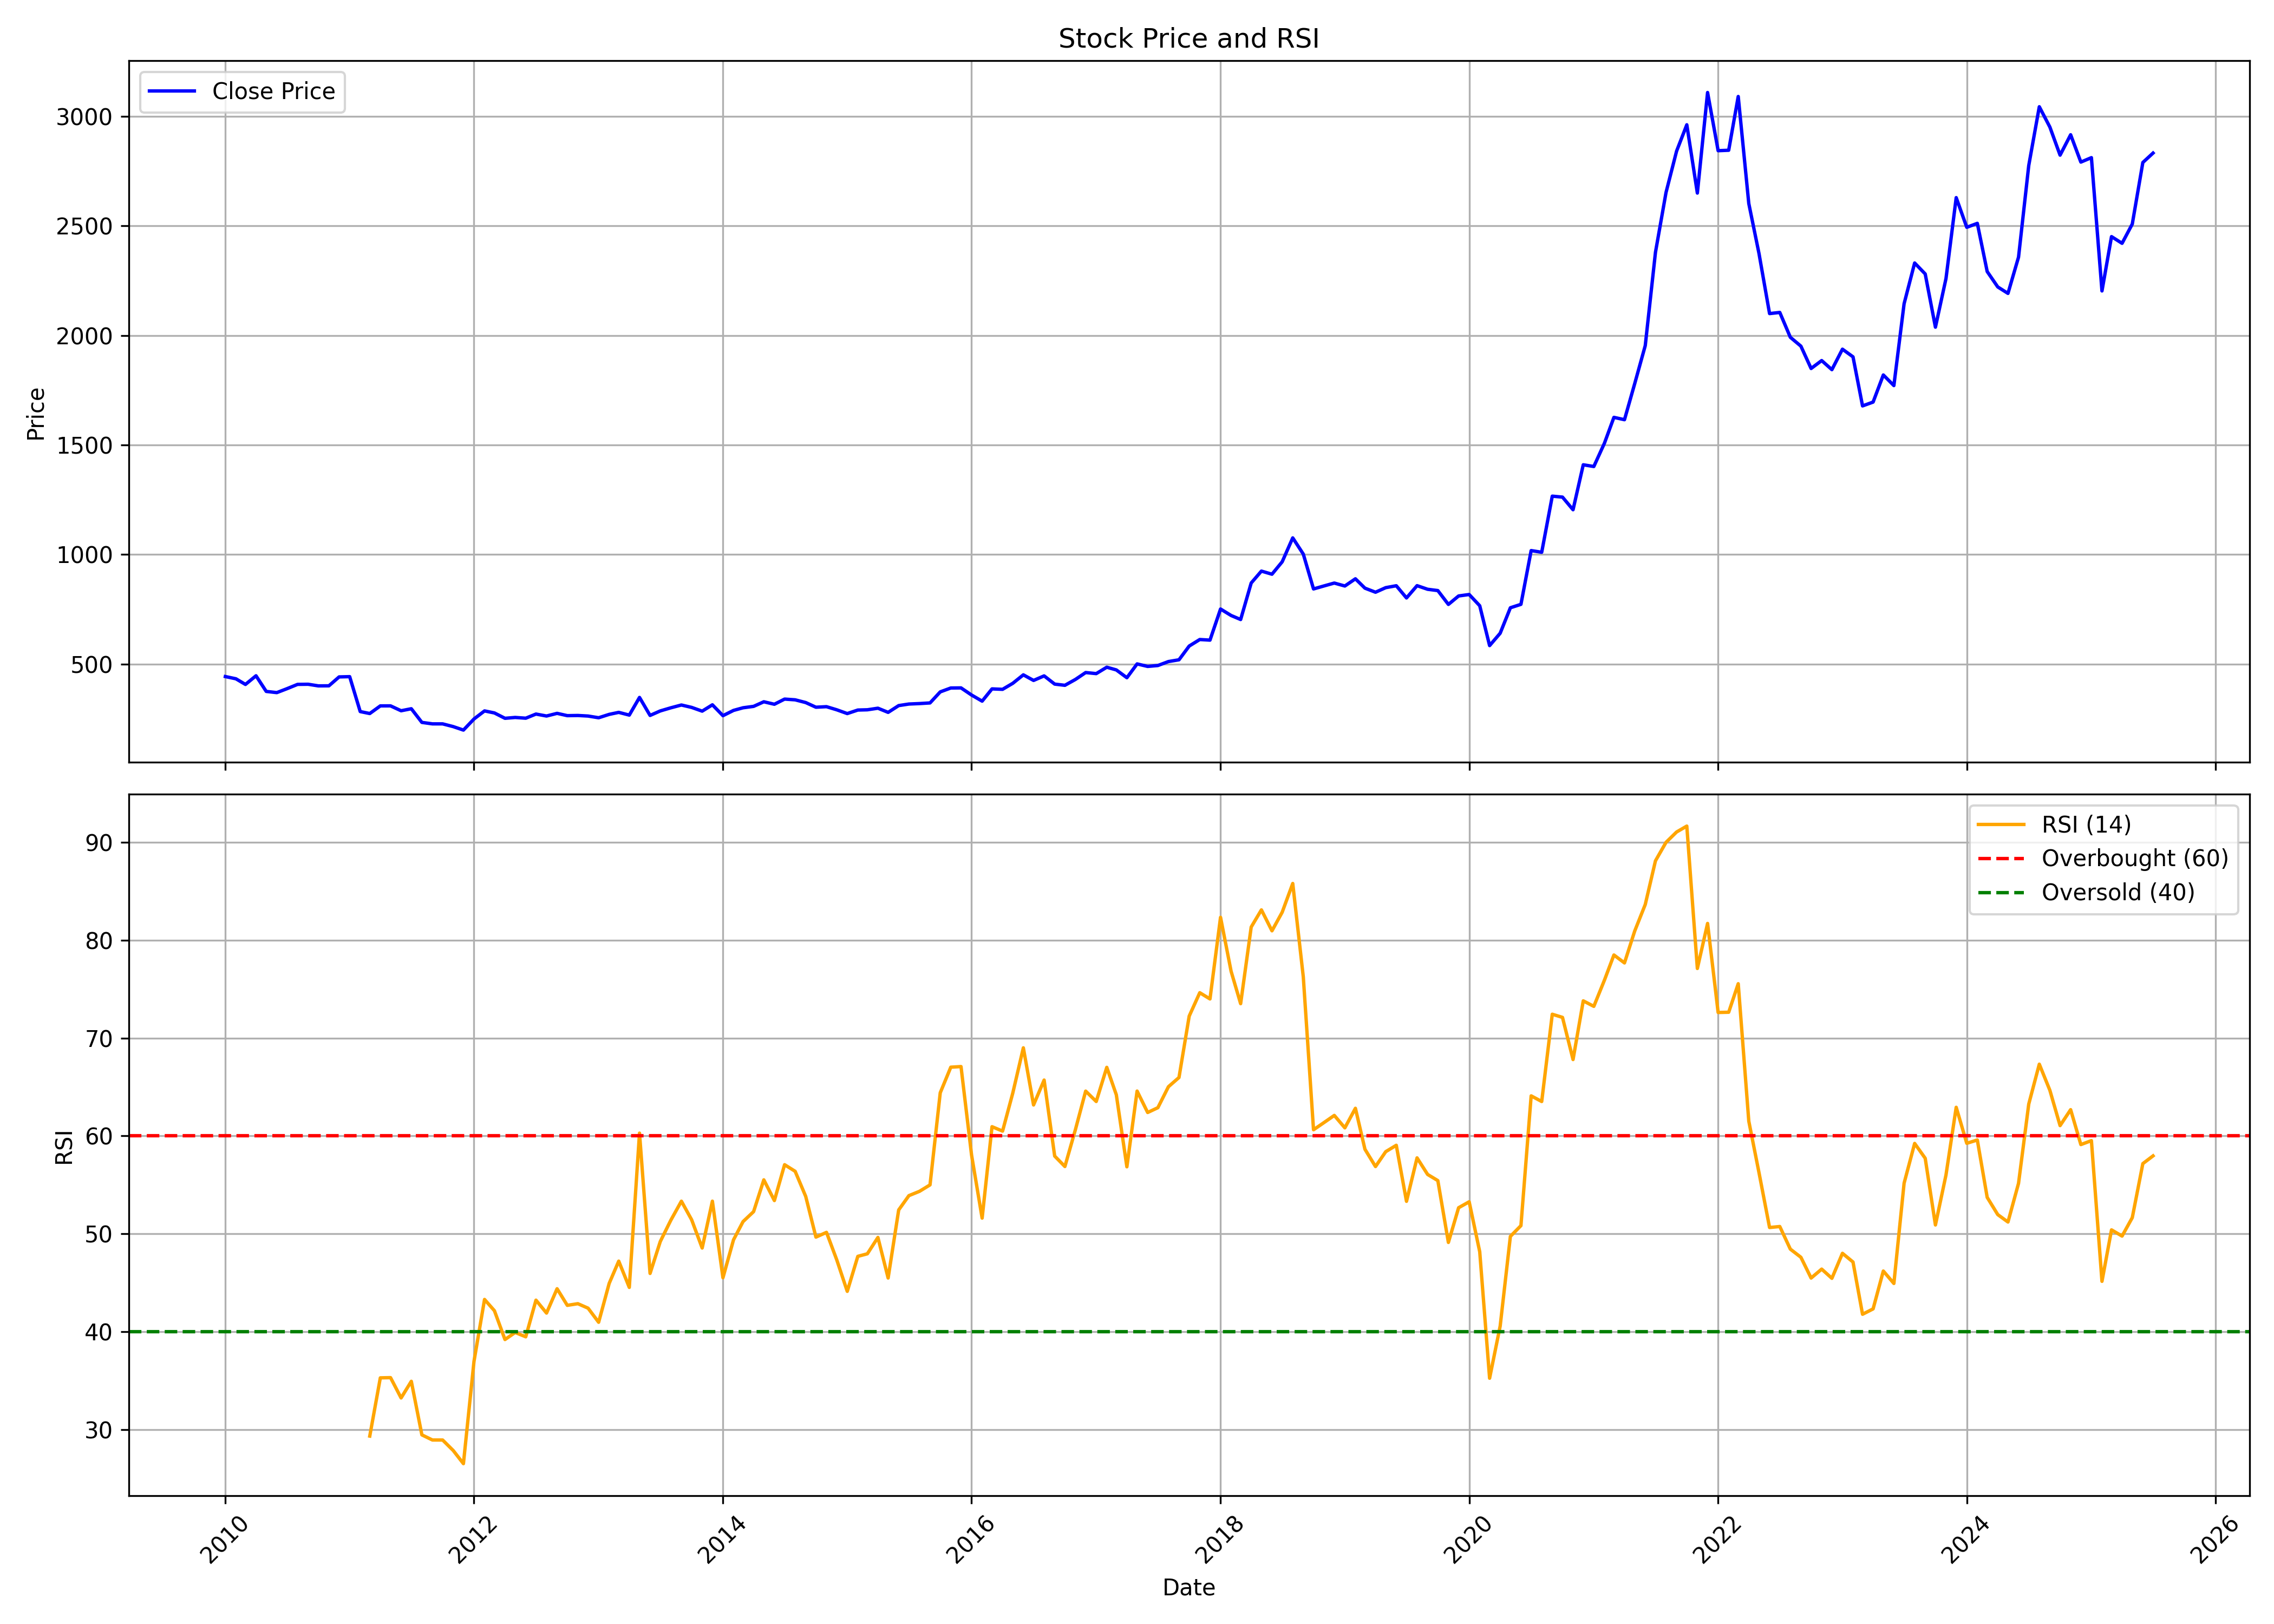

The data file committed next to this chart (first rows):
, date, symbol, open, high, low, close, volume, rsi
0, 2010-01-01, MPHASIS, 471.7, 491.3, 413.7, 442.8, 13212479, 
1, 2010-02-01, MPHASIS, 428.8, 508.9, 427.7, 432.6, 14275342, 
2, 2010-03-01, MPHASIS, 434.7, 451.7, 399.9, 406.8, 14590403, 
3, 2010-04-01, MPHASIS, 407.2, 450.6, 403.2, 446.3, 12153769, 
4, 2010-05-01, MPHASIS, 440.6, 456.5, 367.2, 374.9, 12794610, 
5, 2010-06-01, MPHASIS, 373.7, 401.9, 356.1, 369.5, 11652541, 
6, 2010-07-01, MPHASIS, 363.9, 422.8, 363.4, 387.4, 8653653, 
7, 2010-08-01, MPHASIS, 388.1, 417.8, 371.9, 407, 12236547, 
8, 2010-09-01, MPHASIS, 409.5, 437.9, 403.6, 407.6, 8582596, 
9, 2010-10-01, MPHASIS, 411.7, 440.6, 394.1, 400.2, 6349739, 
10, 2010-11-01, MPHASIS, 402.9, 410.3, 358.5, 400.5, 11253746, 
11, 2010-12-01, MPHASIS, 401.3, 456.3, 377.4, 441.1, 6493447, 
12, 2011-01-01, MPHASIS, 446.5, 466.4, 418, 442.3, 6336609, 
13, 2011-02-01, MPHASIS, 442.3, 455.7, 276.1, 282.9, 20206049, 
14, 2011-03-01, MPHASIS, 292.3, 313.2, 246.5, 274, 24338997, 29.34
15, 2011-04-01, MPHASIS, 268, 316.5, 265.9, 308.8, 7592412, 35.28
16, 2011-05-01, MPHASIS, 310.7, 318, 266.1, 309, 7515940, 35.31
17, 2011-06-01, MPHASIS, 309.5, 322, 276.4, 286.7, 3908655, 33.23
18, 2011-07-01, MPHASIS, 280.1, 314, 277.2, 295.9, 5518927, 34.93
19, 2011-08-01, MPHASIS, 299.8, 303.2, 202, 233.5, 12269428, 29.46
20, 2011-09-01, MPHASIS, 233.5, 241.6, 183.3, 226.8, 6234550, 28.94
21, 2011-10-01, MPHASIS, 222.5, 231.4, 204.6, 226.8, 3035315, 28.93
22, 2011-11-01, MPHASIS, 225.6, 236.2, 183.6, 214.3, 6689364, 27.86
23, 2011-12-01, MPHASIS, 214.3, 233.9, 194.8, 198.4, 5814026, 26.52
24, 2012-01-01, MPHASIS, 197.9, 256.2, 197.3, 249, 4990705, 36.96
25, 2012-02-01, MPHASIS, 249.1, 289.6, 240.1, 285.9, 10994773, 43.3
26, 2012-03-01, MPHASIS, 295.4, 300.4, 244.9, 276.6, 5564707, 42.14
27, 2012-04-01, MPHASIS, 278.6, 286.5, 243.9, 252.2, 2164571, 39.2
28, 2012-05-01, MPHASIS, 252, 279.1, 248.3, 256.1, 2268270, 39.92
29, 2012-06-01, MPHASIS, 254.7, 259.4, 216.4, 252.6, 4665870, 39.48
30, 2012-07-01, MPHASIS, 255.3, 277.5, 250, 271.6, 5347979, 43.22
31, 2012-08-01, MPHASIS, 271.1, 284.3, 244.1, 262.6, 2164110, 41.9
32, 2012-09-01, MPHASIS, 260.2, 280.7, 252.3, 274.8, 2202420, 44.39
33, 2012-10-01, MPHASIS, 278.9, 293.6, 258.1, 264.3, 4880698, 42.69
34, 2012-11-01, MPHASIS, 269.7, 276.5, 255.3, 265, 1311505, 42.86
35, 2012-12-01, MPHASIS, 266.3, 281.3, 254.2, 262.5, 2873152, 42.4
36, 2013-01-01, MPHASIS, 262.6, 286.1, 235.4, 254.7, 4142413, 40.96
37, 2013-02-01, MPHASIS, 263.9, 274.4, 240.5, 270.1, 1434105, 44.94
38, 2013-03-01, MPHASIS, 263.9, 291, 261, 279.3, 1914425, 47.21
39, 2013-04-01, MPHASIS, 277.5, 288.1, 251.6, 266.8, 944150, 44.53
40, 2013-05-01, MPHASIS, 266.8, 366.6, 263.2, 347.4, 5370107, 60.29
41, 2013-06-01, MPHASIS, 350.9, 358.5, 247.7, 265.3, 2024875, 45.95
42, 2013-07-01, MPHASIS, 265.3, 313.8, 256.8, 285.9, 2050809, 49.21
43, 2013-08-01, MPHASIS, 283.1, 318.8, 258.2, 300.1, 2162182, 51.39
44, 2013-09-01, MPHASIS, 301.7, 322.5, 284.3, 312.9, 2019164, 53.34
45, 2013-10-01, MPHASIS, 313.7, 332.5, 300.2, 301.9, 1284130, 51.44
46, 2013-11-01, MPHASIS, 304.9, 306.6, 277.5, 284.9, 657997, 48.55
47, 2013-12-01, MPHASIS, 282.4, 317.4, 263.9, 313.8, 1387880, 53.34
48, 2014-01-01, MPHASIS, 315.2, 317.3, 261, 264.2, 2764796, 45.51
49, 2014-02-01, MPHASIS, 275.3, 303.1, 272, 288.2, 2766303, 49.39
50, 2014-03-01, MPHASIS, 286.2, 318, 278.3, 300.2, 3614198, 51.25
51, 2014-04-01, MPHASIS, 297.6, 323.2, 297.2, 306.7, 1964547, 52.27
52, 2014-05-01, MPHASIS, 306.7, 333.6, 276.5, 327.6, 2524102, 55.52
53, 2014-06-01, MPHASIS, 329.9, 343.3, 305.2, 316.3, 3426612, 53.4
54, 2014-07-01, MPHASIS, 316.2, 354.4, 299.5, 339.9, 5406005, 57.06
55, 2014-08-01, MPHASIS, 341.6, 354.6, 317.3, 336.5, 3323240, 56.39
56, 2014-09-01, MPHASIS, 335.3, 350.3, 322.7, 324.1, 2790215, 53.82
57, 2014-10-01, MPHASIS, 324.7, 326.9, 290.7, 302.8, 1913955, 49.67
58, 2014-11-01, MPHASIS, 304.3, 315.4, 294.7, 305.3, 1124946, 50.15
59, 2014-12-01, MPHASIS, 302.9, 312.5, 256.8, 291.1, 1408846, 47.36
... 127 more rows
